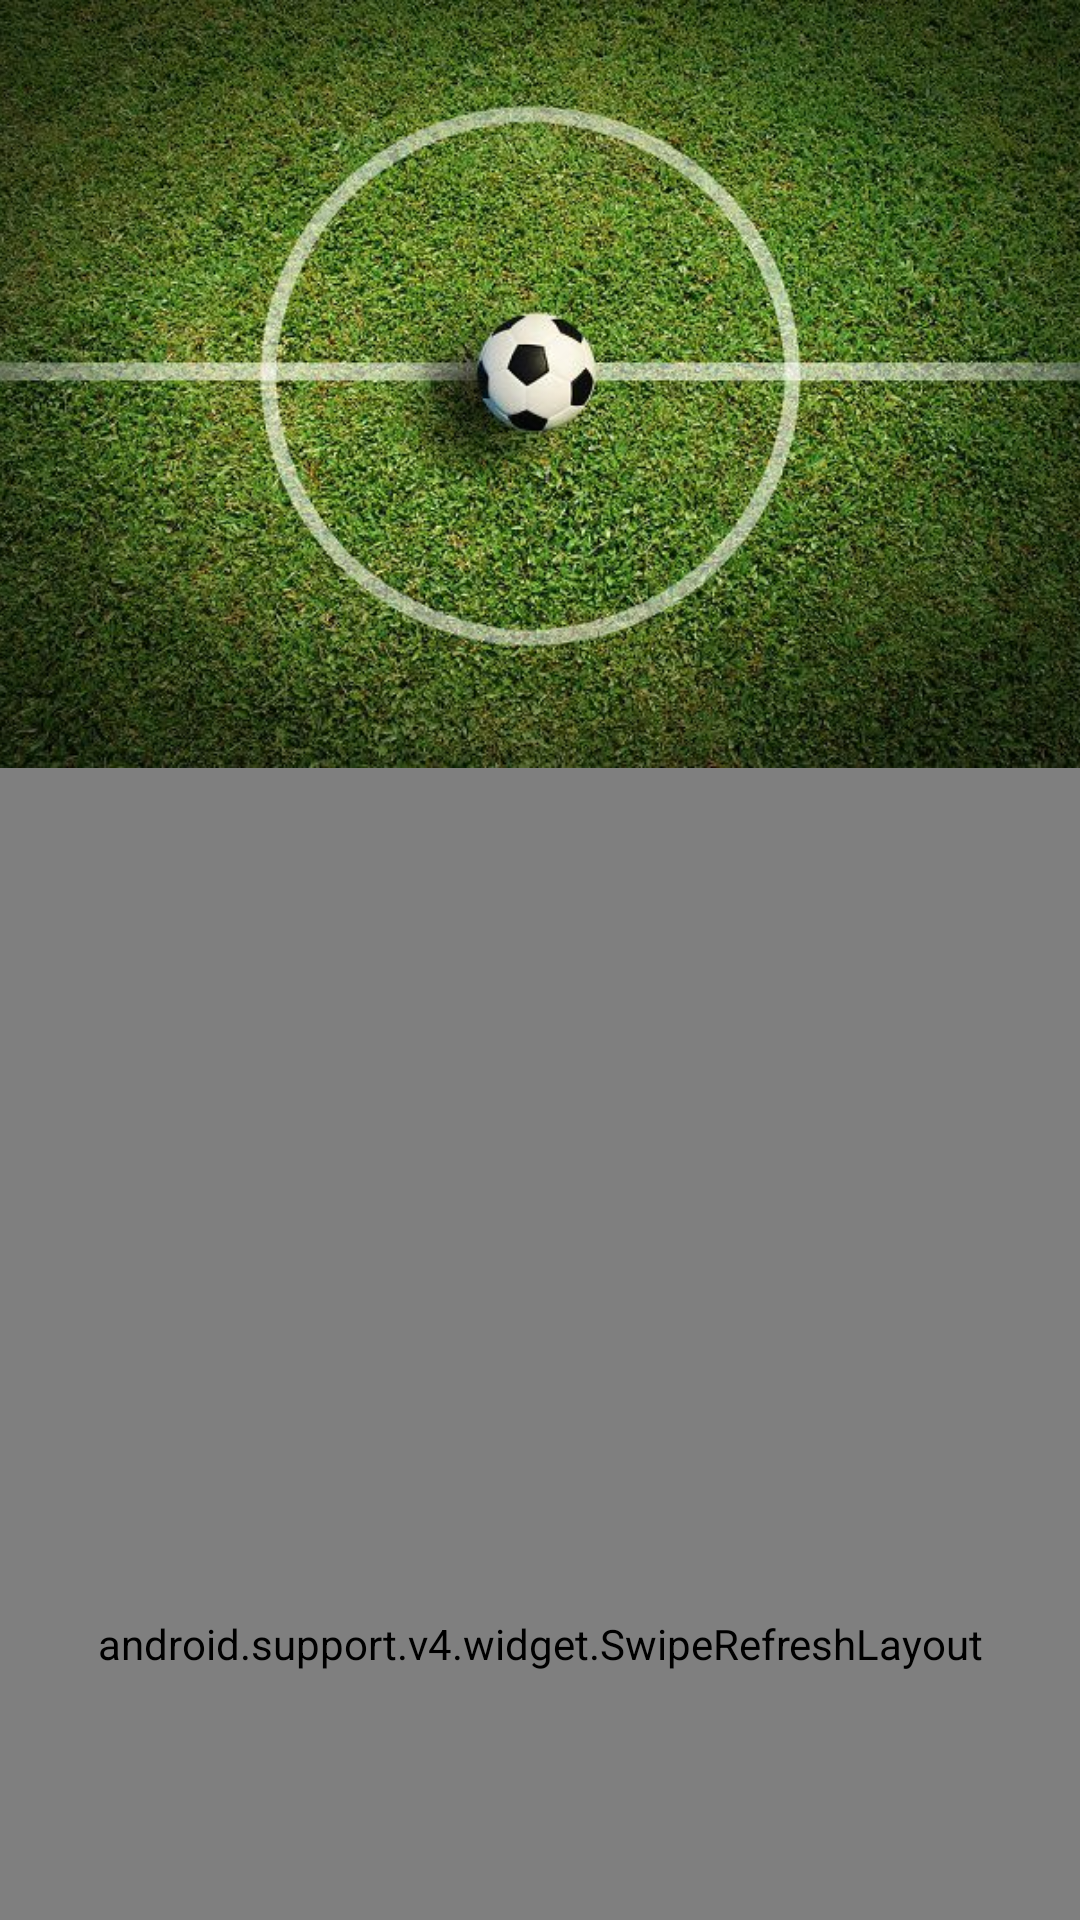

Produce the Android XML layout that renders to this screen, including the resource entries it uses.
<!-- AndroidManifest.xml: application theme AppTheme -->
<!-- res/layout/activity_main.xml -->
<?xml version="1.0" encoding="utf-8"?>
<android.support.design.widget.CoordinatorLayout
    android:id="@+id/main_content"
    xmlns:android="http://schemas.android.com/apk/res/android"
    xmlns:app="http://schemas.android.com/apk/res-auto"
    xmlns:tools="http://schemas.android.com/tools"
    android:layout_width="match_parent"
    android:layout_height="match_parent"
    android:fitsSystemWindows="true"
    tools:ignore="RtlHardcoded,RtlSymmetry,ContentDescription,RtlHardcoded,HardcodedText">

    <android.support.design.widget.AppBarLayout
        android:id="@+id/appbar"
        android:layout_width="match_parent"
        android:layout_height="@dimen/detail_backdrop_height"
        android:fitsSystemWindows="true"
        android:theme="@style/ThemeOverlay.AppCompat.Dark.ActionBar"
        >

        <android.support.design.widget.CollapsingToolbarLayout
            android:id="@+id/collapsing_toolbar"
            android:layout_width="match_parent"
            android:layout_height="match_parent"
            android:fitsSystemWindows="true"
            app:contentScrim="?attr/colorPrimary"
            app:expandedTitleMarginEnd="64dp"
            app:expandedTitleMarginStart="48dp"
            app:layout_scrollFlags="scroll|exitUntilCollapsed">

            <ImageView
                android:id="@+id/backdrop"
                android:layout_width="match_parent"
                android:layout_height="match_parent"
                android:fitsSystemWindows="true"
                android:scaleType="centerCrop"
                android:src="@drawable/header_back"
                app:layout_collapseMode="parallax"/>

            <android.support.v7.widget.Toolbar
                android:id="@+id/toolbar"
                android:layout_width="match_parent"
                android:layout_height="?attr/actionBarSize"
                app:layout_collapseMode="pin"
                app:popupTheme="@style/ThemeOverlay.AppCompat.Light"/>

        </android.support.design.widget.CollapsingToolbarLayout>

    </android.support.design.widget.AppBarLayout>

    <include layout="@layout/content_main"/>

</android.support.design.widget.CoordinatorLayout>
<!-- res/layout/content_main.xml (included above) -->
<?xml version="1.0" encoding="utf-8"?>
<android.support.v4.widget.SwipeRefreshLayout
    android:id="@+id/swipeContainer"
    xmlns:android="http://schemas.android.com/apk/res/android"
    xmlns:app="http://schemas.android.com/apk/res-auto"
    xmlns:tools="http://schemas.android.com/tools"
    android:layout_width="match_parent"
    android:layout_height="match_parent"
    app:layout_behavior="@string/appbar_scrolling_view_behavior"
    tools:ignore="RtlHardcoded,RtlSymmetry,ContentDescription,RtlHardcoded,HardcodedText"
    tools:showIn="@layout/activity_main">

    <android.support.v7.widget.RecyclerView
        android:id="@+id/recyclerView"
        android:layout_width="match_parent"
        android:layout_height="match_parent"
        android:scrollbars="vertical"
        tools:listItem="@layout/card_season"/>

    
    
</android.support.v4.widget.SwipeRefreshLayout>
<!-- res/layout/card_season.xml (included above) -->
<?xml version="1.0" encoding="utf-8"?>
<android.support.v7.widget.CardView
    android:id="@+id/cardView"
    xmlns:android="http://schemas.android.com/apk/res/android"
    xmlns:tools="http://schemas.android.com/tools"
    android:layout_width="match_parent"
    android:layout_height="wrap_content"
    android:layout_marginBottom="@dimen/card_margin"
    android:layout_marginLeft="@dimen/card_margin"
    android:layout_marginRight="@dimen/card_margin"
    tools:ignore="RtlHardcoded,RtlSymmetry,ContentDescription,RtlHardcoded,HardcodedText">

    <LinearLayout
        style="@style/Widget.CardContent"
        android:layout_width="match_parent"
        android:layout_height="wrap_content">

        <TextView
            android:id="@+id/txtCaption"
            android:layout_width="match_parent"
            android:layout_height="wrap_content"
            android:text="1. Bundesliga 2015/16"
            android:textAppearance="@style/TextAppearance.AppCompat.Title"/>

        <GridLayout android:id="@+id/GridLayout1"
                    xmlns:android="http://schemas.android.com/apk/res/android"
                    xmlns:tools="http://schemas.android.com/tools"
                    android:layout_width="wrap_content"
                    android:layout_height="wrap_content"
                    android:columnCount="2"
                    android:orientation="horizontal"
                    android:rowCount="2"
                    tools:context=".GridXMLActivity">

            <TextView
                style="@style/SeasonCardTextParametersNames"
                android:layout_width="match_parent"
                android:layout_height="wrap_content"
                android:text="Legae: "/>

            <TextView
                android:id="@+id/txtLeague"
                style="@style/SeasonCardTextParameters"
                android:layout_width="match_parent"
                android:layout_height="wrap_content"
                android:text="BL1"/>

            <TextView
                style="@style/SeasonCardTextParametersNames"
                android:layout_width="match_parent"
                android:layout_height="wrap_content"
                android:text="Year: "/>

            <TextView
                android:id="@+id/txtYear"
                style="@style/SeasonCardTextParameters"
                android:layout_width="match_parent"
                android:layout_height="wrap_content"
                android:text="2015"/>

            <TextView
                style="@style/SeasonCardTextParametersNames"
                android:layout_width="match_parent"
                android:layout_height="wrap_content"
                android:text="Current match day: "/>

            <TextView
                android:id="@+id/txtCurrentMatchDay"
                style="@style/SeasonCardTextParameters"
                android:layout_width="match_parent"
                android:layout_height="wrap_content"
                android:text="31"/>

            <TextView
                style="@style/SeasonCardTextParametersNames"
                android:layout_width="match_parent"
                android:layout_height="wrap_content"
                android:paddingRight="5dp"
                android:text="Number of match days: "/>

            <TextView
                android:id="@+id/txtNumberOfMatchDays"
                style="@style/SeasonCardTextParameters"
                android:layout_width="match_parent"
                android:layout_height="wrap_content"
                android:text="34"/>

            <TextView
                style="@style/SeasonCardTextParametersNames"
                android:layout_width="match_parent"
                android:layout_height="wrap_content"
                android:text="Number of teams: "/>

            <TextView
                android:id="@+id/txtNumbersOfTeams"
                style="@style/SeasonCardTextParameters"
                android:layout_width="match_parent"
                android:layout_height="wrap_content"
                android:text="18"/>

            <TextView
                style="@style/SeasonCardTextParametersNames"
                android:layout_width="match_parent"
                android:layout_height="wrap_content"
                android:text="Number of games: "/>

            <TextView
                android:id="@+id/txtNumberOfGames"
                style="@style/SeasonCardTextParameters"
                android:layout_width="match_parent"
                android:layout_height="wrap_content"
                android:text="306"/>

            <TextView
                style="@style/SeasonCardTextParametersNames"
                android:layout_width="match_parent"
                android:layout_height="wrap_content"
                android:text="Last updated: "/>

            <TextView
                android:id="@+id/txtLastUpdated"
                style="@style/SeasonCardTextParameters"
                android:layout_width="match_parent"
                android:layout_height="wrap_content"
                android:text="2016-04-20T07:00:00Z"/>
        </GridLayout>
    </LinearLayout>
</android.support.v7.widget.CardView>
<!-- resources referenced by this layout -->
<resources>
  <dimen name="card_margin">16dp</dimen>
  <dimen name="detail_backdrop_height">256dp</dimen>
  <!-- drawable header_back: jpg bitmap (drawable, 126469 bytes) -->
  <style name="SeasonCardTextParameters">
          <item name="android:textColor">#0e174d</item>
          <item name="android:textStyle">bold</item>
      </style>
  <style name="SeasonCardTextParametersNames">
          <item name="android:textColor">#122280</item>
          <item name="android:textStyle">bold</item>
      </style>
  <style name="Widget.CardContent" parent="android:Widget">
          <item name="android:paddingLeft">16dp</item>
          <item name="android:paddingRight">16dp</item>
          <item name="android:paddingTop">24dp</item>
          <item name="android:paddingBottom">24dp</item>
          <item name="android:orientation">vertical</item>
      </style>
  <style name="AppTheme" parent="Theme.AppCompat.Light.NoActionBar">
          
          <item name="colorPrimary">@color/colorPrimary</item>
          <item name="colorPrimaryDark">@color/colorPrimaryDark</item>
          <item name="colorAccent">@color/colorAccent</item>
      </style>
  <color name="colorPrimary">#6aa328</color>
  <color name="colorPrimaryDark">#51792e</color>
  <color name="colorAccent">#536DFE</color>
</resources>
